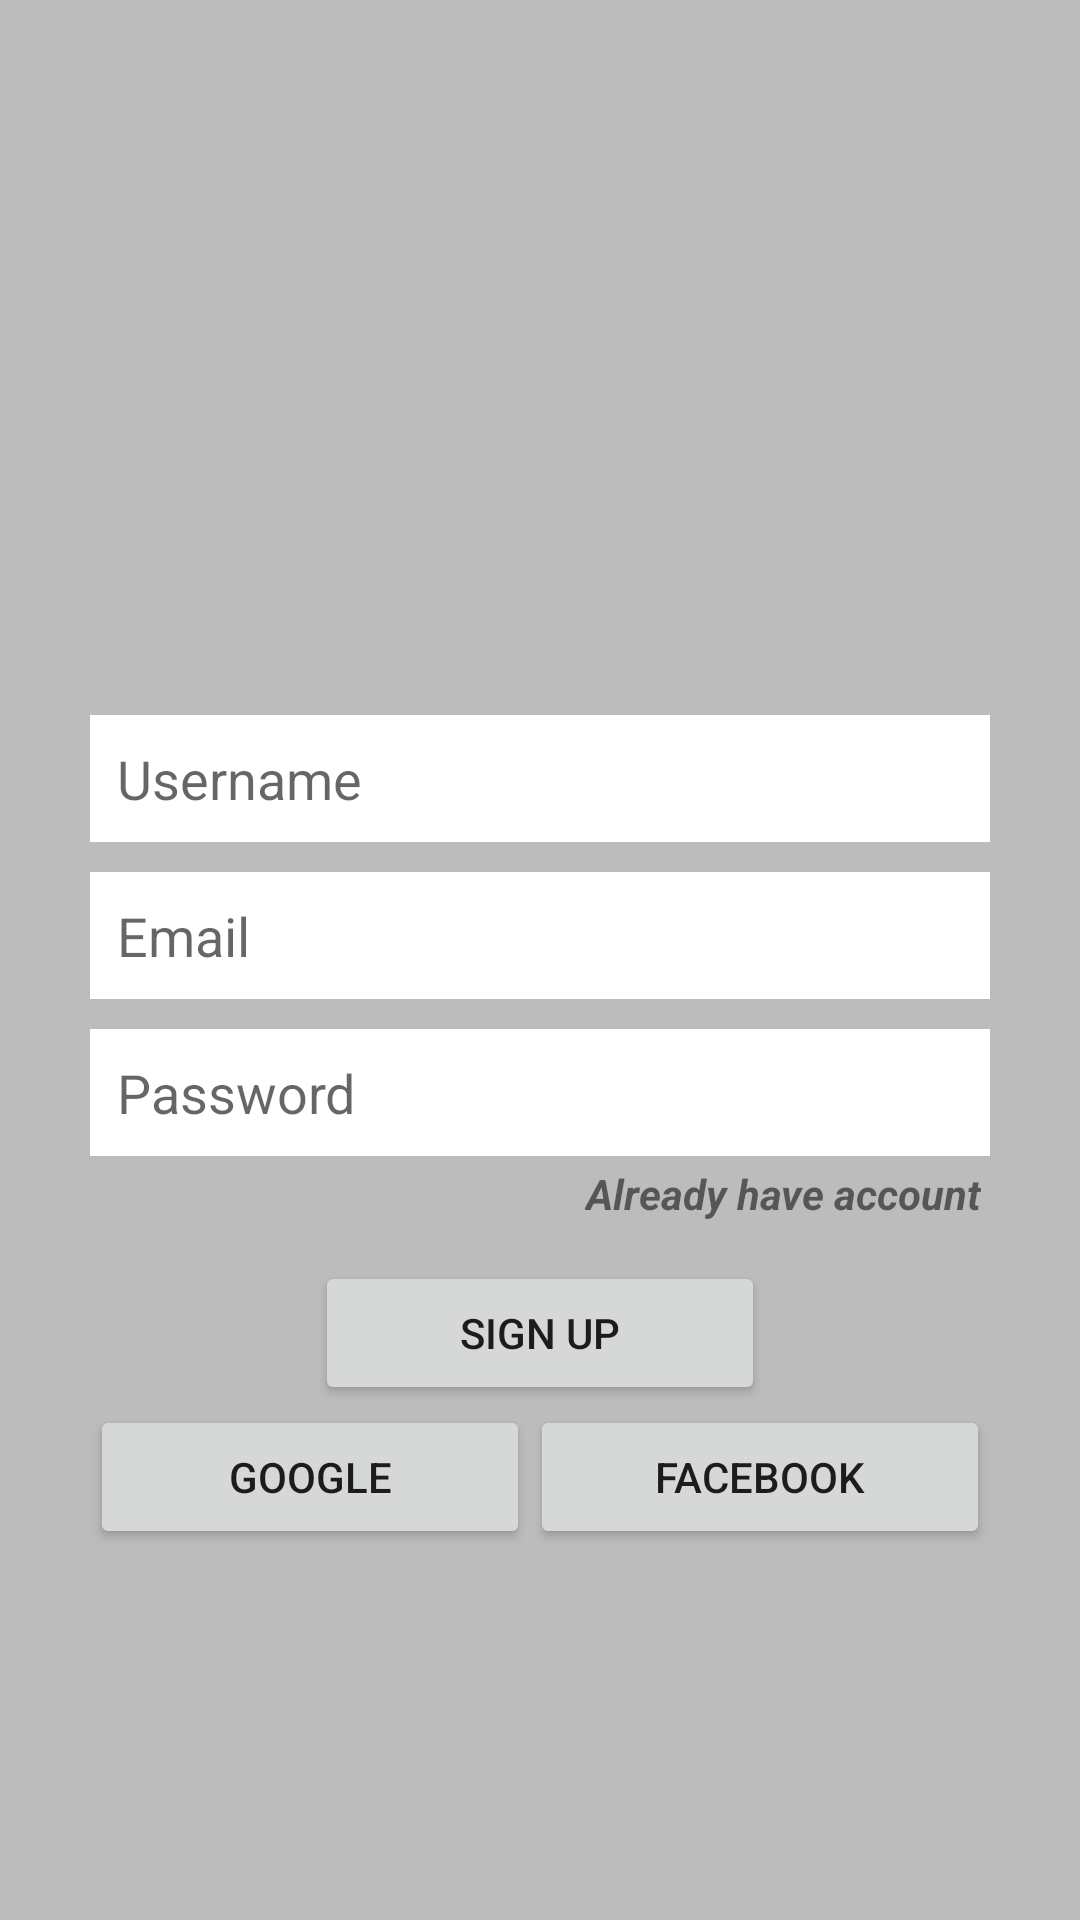

The Android layout XML behind this screen, and the referenced resources:
<!-- AndroidManifest.xml: application theme Theme.WhatsClone -->
<!-- res/layout/activity_sign_up.xml -->
<?xml version="1.0" encoding="utf-8"?>
<LinearLayout xmlns:android="http://schemas.android.com/apk/res/android"
    xmlns:app="http://schemas.android.com/apk/res-auto"
    xmlns:tools="http://schemas.android.com/tools"
    android:layout_width="match_parent"
    android:layout_height="match_parent"
    android:background="@color/grayBackground"
    android:gravity="center"
    android:orientation="vertical"
    tools:context=".SignUpActivity">

    <LinearLayout
        android:layout_width="match_parent"
        android:layout_height="wrap_content"
        android:layout_marginLeft="30dp"
        android:layout_marginRight="30dp"
        android:gravity="center_horizontal"
        android:orientation="vertical">

        <ImageView
            android:id="@+id/imageView"
            android:layout_width="100dp"
            android:layout_height="100dp"
            app:srcCompat="@drawable/whatsapp" />

        <EditText
            android:id="@+id/editTextTextPersonName"
            android:layout_width="match_parent"
            android:layout_height="wrap_content"
            android:layout_marginTop="15dp"
            android:layout_marginBottom="10dp"
            android:background="@color/white"
            android:ems="10"
            android:hint="Username"
            android:inputType="textPersonName"
            android:padding="9dp" />

        <EditText
            android:id="@+id/editTextTextEmailAddress"
            android:layout_width="match_parent"
            android:layout_height="wrap_content"
            android:layout_marginBottom="10dp"
            android:background="@color/white"
            android:ems="10"
            android:hint="Email"
            android:inputType="textEmailAddress"
            android:padding="9dp" />

        <EditText
            android:id="@+id/editTextTextPassword"
            android:layout_width="match_parent"
            android:layout_height="wrap_content"
            android:background="@color/white"
            android:ems="10"
            android:hint="Password"
            android:inputType="textPassword"
            android:padding="9dp" />

        <TextView
            android:id="@+id/textView2"
            android:layout_width="wrap_content"
            android:layout_height="wrap_content"
            android:layout_gravity="right"
            android:gravity="right"
            android:padding="3dp"
            android:text="Already have account"
            android:textStyle="bold|italic" />

        <Button
            android:id="@+id/button"
            android:layout_width="150dp"
            android:layout_height="wrap_content"
            android:layout_marginTop="10dp"
            android:text="SIGN UP" />

        <LinearLayout
            android:layout_width="match_parent"
            android:layout_height="match_parent"
            android:orientation="horizontal">

            <Button
                android:id="@+id/button2"
                android:layout_width="wrap_content"
                android:layout_height="wrap_content"
                android:layout_weight="1"
                android:text="GOOGLE" />

            <Button
                android:id="@+id/button3"
                android:layout_width="wrap_content"
                android:layout_height="wrap_content"
                android:layout_weight="1"
                android:text="FACEBOOK" />
        </LinearLayout>
    </LinearLayout>
</LinearLayout>
<!-- resources referenced by this layout -->
<resources>
  <color name="grayBackground">#BCBCBC</color>
  <color name="white">#FFFFFFFF</color>
  <style name="Theme.WhatsClone" parent="Theme.MaterialComponents.DayNight.DarkActionBar">
          
          <item name="colorPrimary">@color/colorPrimary</item>
          <item name="colorPrimaryVariant">@color/colorPrimaryDark</item>
          <item name="colorOnPrimary">@color/white</item>
          
          <item name="colorSecondary">@color/teal_200</item>
          <item name="colorSecondaryVariant">@color/teal_700</item>
          <item name="colorOnSecondary">@color/black</item>
          
          <item name="android:statusBarColor" tools:targetApi="l">?attr/colorPrimaryVariant</item>
          
      </style>
  <color name="colorPrimary">#0b6156</color>
  <color name="colorPrimaryDark">#095049</color>
  <color name="teal_200">#FF03DAC5</color>
  <color name="teal_700">#FF018786</color>
  <color name="black">#FF000000</color>
</resources>
